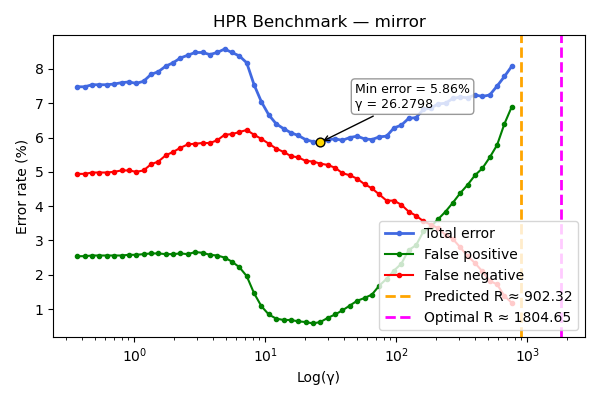

Source data for this figure (header and first rows):
gamma, TOTAL_rate, FP_rate, FN_rate
0.3661, 7.48, 2.54, 4.94
0.4168, 7.48, 2.54, 4.94
0.4744, 7.54, 2.56, 4.98
0.54, 7.54, 2.56, 4.98
0.6146, 7.54, 2.56, 4.98
0.6996, 7.56, 2.56, 5.0
0.7963, 7.6, 2.56, 5.04
0.9064, 7.62, 2.58, 5.04
1.032, 7.58, 2.58, 5.0
1.174, 7.64, 2.6, 5.04
1.337, 7.84, 2.62, 5.22
1.522, 7.92, 2.62, 5.3
1.732, 8.08, 2.6, 5.48
1.971, 8.18, 2.6, 5.58
2.244, 8.32, 2.62, 5.7
2.554, 8.4, 2.6, 5.8
2.907, 8.48, 2.66, 5.82
3.309, 8.48, 2.64, 5.84
3.767, 8.42, 2.58, 5.84
4.288, 8.48, 2.56, 5.92
4.881, 8.58, 2.5, 6.08
5.555, 8.48, 2.38, 6.1
6.324, 8.38, 2.22, 6.16
7.198, 8.18, 1.96, 6.22
8.193, 7.54, 1.46, 6.08
9.326, 7.04, 1.08, 5.96
10.62, 6.66, 0.84, 5.82
12.08, 6.4, 0.72, 5.68
13.75, 6.26, 0.68, 5.58
15.66, 6.14, 0.68, 5.46
17.82, 6.06, 0.64, 5.42
20.28, 5.94, 0.62, 5.32
23.09, 5.88, 0.58, 5.3
26.28, 5.86, 0.62, 5.24
29.91, 5.94, 0.74, 5.2
34.05, 5.96, 0.84, 5.12
38.76, 5.92, 0.96, 4.96
44.12, 6.0, 1.1, 4.9
50.21, 6.04, 1.24, 4.8
57.16, 5.96, 1.32, 4.64
65.06, 5.94, 1.42, 4.52
74.06, 6.02, 1.68, 4.34
84.29, 6.04, 1.88, 4.16
95.95, 6.28, 2.12, 4.16
109.2, 6.36, 2.32, 4.04
124.3, 6.56, 2.72, 3.84
141.5, 6.58, 2.86, 3.72
161.1, 6.82, 3.26, 3.56
183.3, 6.86, 3.4, 3.46
208.7, 6.98, 3.62, 3.36
237.5, 7, 3.84, 3.16
270.4, 7.14, 4.1, 3.04
307.8, 7.18, 4.38, 2.8
350.3, 7.16, 4.62, 2.54
398.8, 7.24, 4.9, 2.34
453.9, 7.2, 5.1, 2.1
516.6, 7.24, 5.42, 1.82
588.1, 7.5, 5.78, 1.72
669.4, 7.78, 6.4, 1.38
761.9, 8.08, 6.9, 1.18
